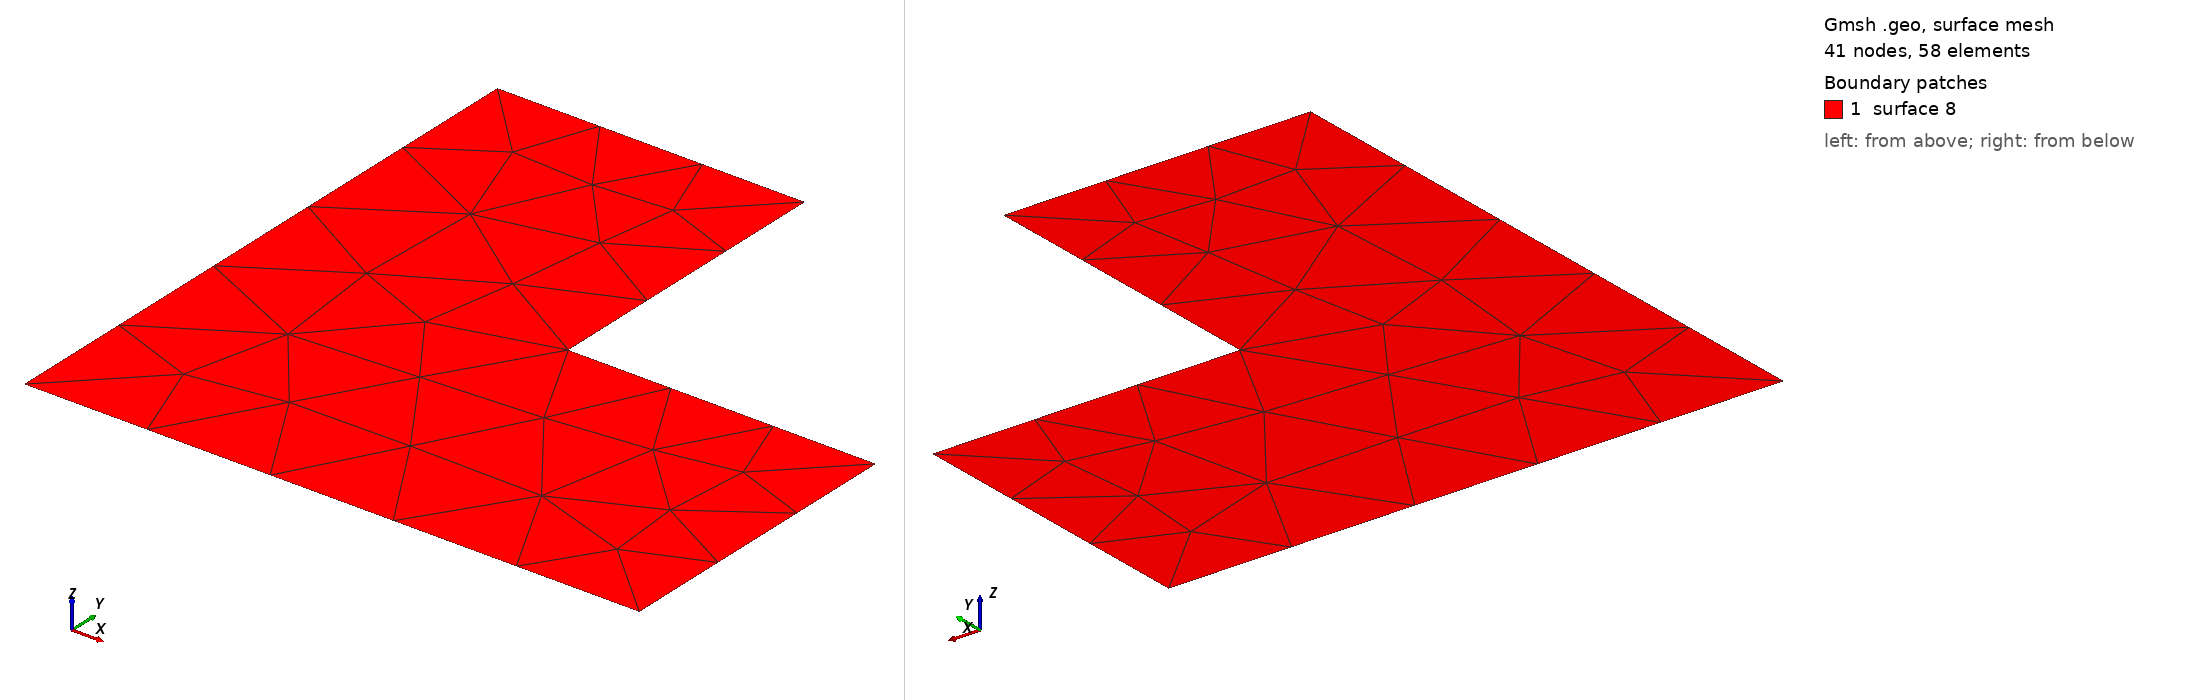

Gmsh geometry script, surface-meshed: 41 nodes, 58 surface elements. Boundary patches (legend numbers): 1 surface 8. Left view from above one corner, right view from below the opposite corner. The script declares no physical surfaces, so the legend lists its geometric surfaces. The drawing asked Gmsh for element sizes between 1% and 20% of the model's largest extent; the script's own settings can give other sizes.

=== l-shape.geo (drawn) ===
cl__1 = 1;
Point(1) = {0, 0, 0, 1};
Point(2) = {0, 2, 0, 1};
Point(3) = {1, 1, 0, 1};
Point(4) = {2, 0, 0, 1};
Point(5) = {2, 1, 0, 1};
Point(6) = {1, 2, 0, 1};
Line(1) = {1, 4};
Line(2) = {4, 5};
Line(3) = {5, 3};
Line(4) = {3, 6};
Line(5) = {6, 2};
Line(6) = {2, 1};
Line Loop(8) = {6, 1, 2, 3, 4, 5};
Plane Surface(8) = {8};
